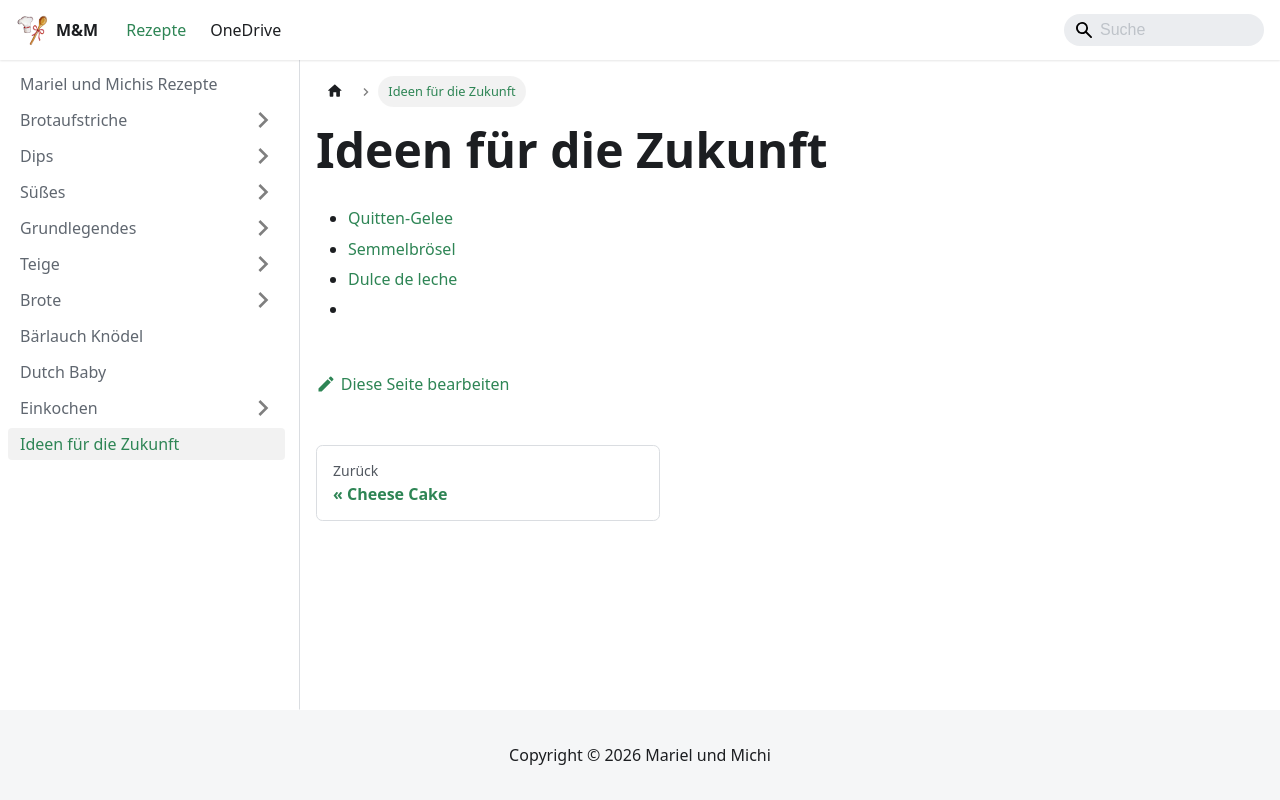

repository: Kafkalasch/rezepte · page: weitere-ideen.html · generator: docusaurus

# Ideen für die Zukunft

- [Quitten-Gelee](https://streusel.ch/quittengelee-ohne-gelierzucker/)
- [Semmelbrösel](https://streusel.ch/paniermehl-semmelbroesel/)
- [Dulce de leche](https://streusel.ch/dulce-de-leche/)
-
